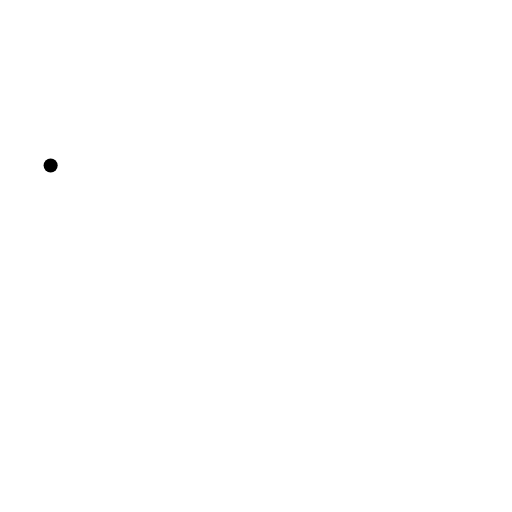
t = 0.00 s
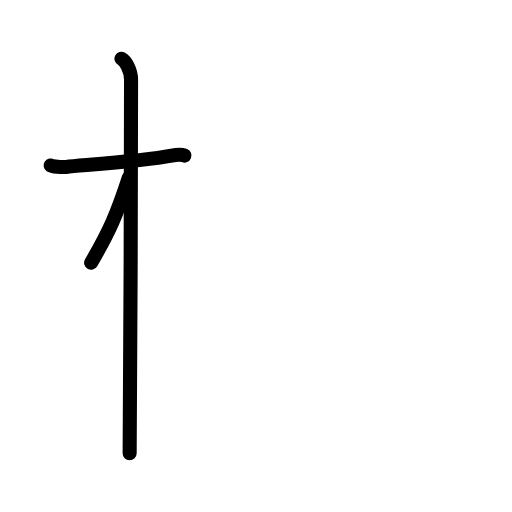
t = 2.50 s
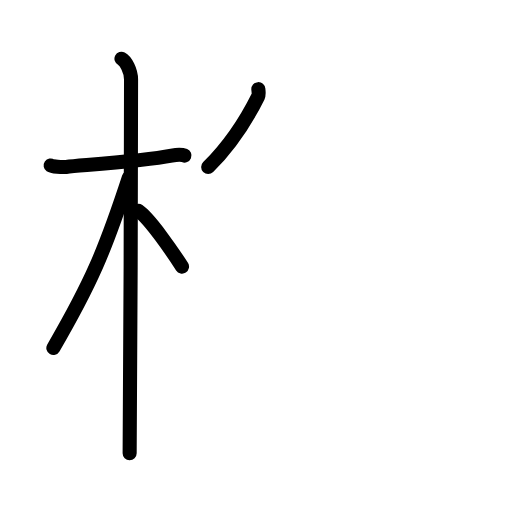
t = 4.75 s
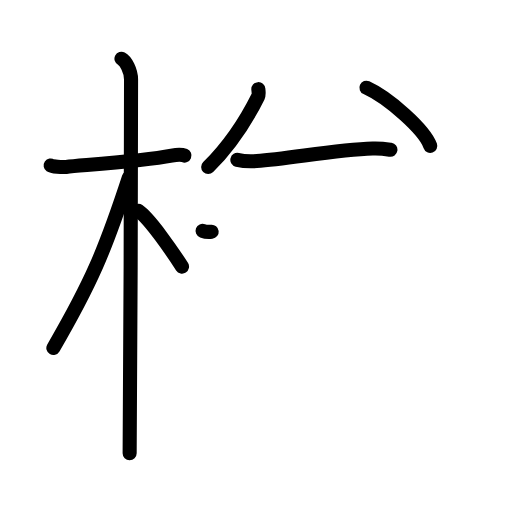
t = 7.17 s
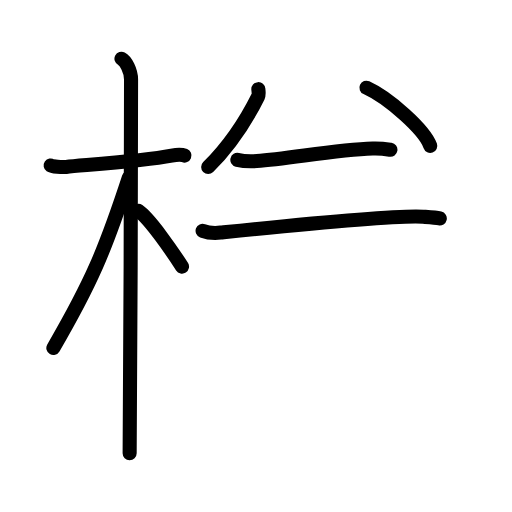
t = 7.83 s
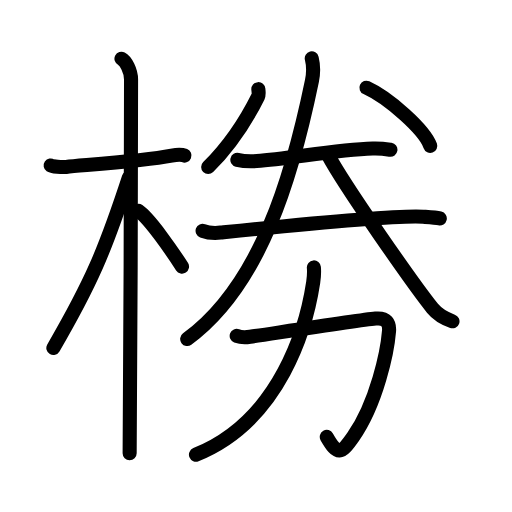
t = 12.00 s

The animated SVG that drew these frames (rendered in a browser with its animation timeline set to each time). Animation: 38 SMIL elements (animate=38); one cycle of 12.00 s.

<?xml version="1.0" encoding="UTF-8"?>
<!--
AniKanjiVG is licensed by CC-BY-SA Paul C. Sommerhoff (https://bitbucket.org/sommerhoff/anikanjivg).
AniKanjiVG uses KanjiVG which is licensed by CC-BY-SA Ulrich Apel (http://kanjivg.tagaini.net).
See also http://creativecommons.org/licenses/by-sa/3.0/
-->
<svg xmlns:kvg='http://kanjivg.tagaini.net' xmlns='http://www.w3.org/2000/svg' width='109' height='109' viewBox='0 0 109 109' style='fill:none;stroke:#000000;stroke-width:3;stroke-linecap:round;stroke-linejoin:round;' id="kvg:kanji_06926"><g id="kvg:06926" kvg:element="椦"><g id="kvg:06926-g1" kvg:element="木" kvg:position="left" kvg:radical="general"><path id="kvg:06926-s1" kvg:type="㇐" d="M10.78,35.22c0.35,0.24,2.39,0.41,3.31,0.31c3.94-0.41,16.12-1.21,22.45-2.41c0.92-0.17,2.15-0.24,2.73,0"><animate attributeName="d" begin="0.0s" dur="0.3333333333333333s" from="M10.78,35.22C10.78,35.22,10.78,35.22,10.78,35.22" to="M10.78,35.22c0.35,0.24,2.39,0.41,3.31,0.31" />
<animate attributeName="d" begin="0.3333333333333333s" dur="0.3333333333333333s" from="M10.78,35.22c0.35,0.24,2.39,0.41,3.31,0.31c0,0,0,0,0,0,0" to="M10.78,35.22c0.35,0.24,2.39,0.41,3.31,0.31c3.94-0.41,16.12-1.21,22.45-2.41" />
<animate attributeName="d" begin="0.6666666666666666s" dur="0.3333333333333333s" from="M10.78,35.22c0.35,0.24,2.39,0.41,3.31,0.31c3.94-0.41,16.12-1.21,22.45-2.41c0,0,0,0,0,0,0" to="M10.78,35.22c0.35,0.24,2.39,0.41,3.31,0.31c3.94-0.41,16.12-1.21,22.45-2.41c0.92-0.17,2.15-0.24,2.73,0" />
</path>
<path id="kvg:06926-s2" kvg:type="㇑" d="M25.86,12.5c0.91,0.47,2.04,2.5,2.04,4.42c0,0.95-0.12,73.75-0.3,79.58"><animate attributeName="d" begin="1.0s" dur="0.5s" from="M25.86,12.5C25.86,12.5,25.86,12.5,25.86,12.5" to="M25.86,12.5c0.91,0.47,2.04,2.5,2.04,4.42" />
<animate attributeName="d" begin="1.5s" dur="0.5s" from="M25.86,12.5c0.91,0.47,2.04,2.5,2.04,4.42c0,0,0,0,0,0,0" to="M25.86,12.5c0.91,0.47,2.04,2.5,2.04,4.42c0,0.95-0.12,73.75-0.3,79.58" />
<animate attributeName="d" begin="0s" dur="1.0s" from="M-100,-100" to="M-100,-100" />
</path>
<path id="kvg:06926-s3" kvg:type="㇒" d="M27.44,37.78c-5.18,15.8-8.06,22.48-16.08,36.31"><animate attributeName="d" begin="2.0s" dur="1.0s" from="M27.44,37.78C27.44,37.78,27.44,37.78,27.44,37.78" to="M27.44,37.78c-5.18,15.8-8.06,22.48-16.08,36.31" />
<animate attributeName="d" begin="0s" dur="2.0s" from="M-100,-100" to="M-100,-100" />
</path>
<path id="kvg:06926-s4" kvg:type="㇔/㇏" d="M29.47,44.9c2.37,1.59,7.28,8.76,9.28,11.85"><animate attributeName="d" begin="3.0s" dur="1.0s" from="M29.47,44.9C29.47,44.9,29.47,44.9,29.47,44.9" to="M29.47,44.9c2.37,1.59,7.28,8.76,9.28,11.85" />
<animate attributeName="d" begin="0s" dur="3.0s" from="M-100,-100" to="M-100,-100" />
</path>
</g>
<g id="kvg:06926-g2" kvg:element="劵" kvg:position="right"><g id="kvg:06926-g3" kvg:position="top"><path id="kvg:06926-s5" kvg:type="㇒" d="M55,18.98c0.03,0.39,0.17,1.1-0.06,1.57c-2.24,4.5-5.18,9.61-10.62,15.01"><animate attributeName="d" begin="4.0s" dur="0.5s" from="M55,18.98C55,18.98,55,18.98,55,18.98" to="M55,18.98c0.03,0.39,0.17,1.1-0.06,1.57" />
<animate attributeName="d" begin="4.5s" dur="0.5s" from="M55,18.98c0.03,0.39,0.17,1.1-0.06,1.57c0,0,0,0,0,0,0" to="M55,18.98c0.03,0.39,0.17,1.1-0.06,1.57c-2.24,4.5-5.18,9.61-10.62,15.01" />
<animate attributeName="d" begin="0s" dur="4.0s" from="M-100,-100" to="M-100,-100" />
</path>
<path id="kvg:06926-s6" kvg:type="㇔" d="M78.01,18.67c4.8,2.19,12.39,8.98,13.59,12.38"><animate attributeName="d" begin="5.0s" dur="1.0s" from="M78.01,18.67C78.01,18.67,78.01,18.67,78.01,18.67" to="M78.01,18.67c4.8,2.19,12.39,8.98,13.59,12.38" />
<animate attributeName="d" begin="0s" dur="5.0s" from="M-100,-100" to="M-100,-100" />
</path>
<g id="kvg:06926-g4" kvg:element="二"><g id="kvg:06926-g5" kvg:position="top"><path id="kvg:06926-s7" kvg:type="㇐" d="M50.53,34.03c1.07,0.26,3.04,0.33,4.11,0.26c6.84-0.45,16.76-2.42,24.72-2.67c1.79-0.06,2.86,0.12,3.76,0.26"><animate attributeName="d" begin="6.0s" dur="0.3333333333333333s" from="M50.53,34.03C50.53,34.03,50.53,34.03,50.53,34.03" to="M50.53,34.03c1.07,0.26,3.04,0.33,4.11,0.26" />
<animate attributeName="d" begin="6.333333333333333s" dur="0.3333333333333333s" from="M50.53,34.03c1.07,0.26,3.04,0.33,4.11,0.26c0,0,0,0,0,0,0" to="M50.53,34.03c1.07,0.26,3.04,0.33,4.11,0.26c6.84-0.45,16.76-2.42,24.72-2.67" />
<animate attributeName="d" begin="6.666666666666667s" dur="0.3333333333333333s" from="M50.53,34.03c1.07,0.26,3.04,0.33,4.11,0.26c6.84-0.45,16.76-2.42,24.72-2.67c0,0,0,0,0,0,0" to="M50.53,34.03c1.07,0.26,3.04,0.33,4.11,0.26c6.84-0.45,16.76-2.42,24.72-2.67c1.79-0.06,2.86,0.12,3.76,0.26" />
<animate attributeName="d" begin="0s" dur="6.0s" from="M-100,-100" to="M-100,-100" />
</path>
</g>
<g id="kvg:06926-g6" kvg:position="bottom"><path id="kvg:06926-s8" kvg:type="㇐" d="M43.13,49.14c1.01,0.38,2.86,0.49,3.86,0.38c6.42-0.66,36.89-3.83,43.11-3.38c1.67,0.12,2.69,0.18,3.53,0.37"><animate attributeName="d" begin="7.0s" dur="0.3333333333333333s" from="M43.13,49.14C43.13,49.14,43.13,49.14,43.13,49.14" to="M43.13,49.14c1.01,0.38,2.86,0.49,3.86,0.38" />
<animate attributeName="d" begin="7.333333333333333s" dur="0.3333333333333333s" from="M43.13,49.14c1.01,0.38,2.86,0.49,3.86,0.38c0,0,0,0,0,0,0" to="M43.13,49.14c1.01,0.38,2.86,0.49,3.86,0.38c6.42-0.66,36.89-3.83,43.11-3.38" />
<animate attributeName="d" begin="7.666666666666667s" dur="0.3333333333333333s" from="M43.13,49.14c1.01,0.38,2.86,0.49,3.86,0.38c6.42-0.66,36.89-3.83,43.11-3.38c0,0,0,0,0,0,0" to="M43.13,49.14c1.01,0.38,2.86,0.49,3.86,0.38c6.42-0.66,36.89-3.83,43.11-3.38c1.67,0.12,2.69,0.18,3.53,0.37" />
<animate attributeName="d" begin="0s" dur="7.0s" from="M-100,-100" to="M-100,-100" />
</path>
</g>
</g>
<g id="kvg:06926-g7" kvg:element="人"><path id="kvg:06926-s9" kvg:type="㇒" d="M66.37,12.42c0.26,1.04,0.45,2.78,0.04,4.78c-4.17,20.2-10.91,43.55-26.56,54.97"><animate attributeName="d" begin="8.0s" dur="0.5s" from="M66.37,12.42C66.37,12.42,66.37,12.42,66.37,12.42" to="M66.37,12.42c0.26,1.04,0.45,2.78,0.04,4.78" />
<animate attributeName="d" begin="8.5s" dur="0.5s" from="M66.37,12.42c0.26,1.04,0.45,2.78,0.04,4.78c0,0,0,0,0,0,0" to="M66.37,12.42c0.26,1.04,0.45,2.78,0.04,4.78c-4.17,20.2-10.91,43.55-26.56,54.97" />
<animate attributeName="d" begin="0s" dur="8.0s" from="M-100,-100" to="M-100,-100" />
</path>
<path id="kvg:06926-s10" kvg:type="㇏" d="M69.82,32.98c3.47,6.53,18.42,27.86,22.25,32.64c1.3,1.62,2.97,2.32,4.26,2.78"><animate attributeName="d" begin="9.0s" dur="0.5s" from="M69.82,32.98C69.82,32.98,69.82,32.98,69.82,32.98" to="M69.82,32.98c3.47,6.53,18.42,27.86,22.25,32.64" />
<animate attributeName="d" begin="9.5s" dur="0.5s" from="M69.82,32.98c3.47,6.53,18.42,27.86,22.25,32.64c0,0,0,0,0,0,0" to="M69.82,32.98c3.47,6.53,18.42,27.86,22.25,32.64c1.3,1.62,2.97,2.32,4.26,2.78" />
<animate attributeName="d" begin="0s" dur="9.0s" from="M-100,-100" to="M-100,-100" />
</path>
</g>
</g>
<g id="kvg:06926-g8" kvg:element="力" kvg:position="bottom"><path id="kvg:06926-s11" kvg:type="㇆" d="M50.39,71.51c0.91,0.35,2.06,0.31,2.85,0.19c6.5-0.96,23.12-3.53,26.72-3.88c2.34-0.23,2.99,1.04,2.86,2.66c-0.34,4.27-2.58,15.28-7.65,22.53c-2.57,3.68-3.31,4-5.6,0"><animate attributeName="d" begin="10.0s" dur="0.2s" from="M50.39,71.51C50.39,71.51,50.39,71.51,50.39,71.51" to="M50.39,71.51c0.91,0.35,2.06,0.31,2.85,0.19" />
<animate attributeName="d" begin="10.2s" dur="0.2s" from="M50.39,71.51c0.91,0.35,2.06,0.31,2.85,0.19c0,0,0,0,0,0,0" to="M50.39,71.51c0.91,0.35,2.06,0.31,2.85,0.19c6.5-0.96,23.12-3.53,26.72-3.88" />
<animate attributeName="d" begin="10.4s" dur="0.2s" from="M50.39,71.51c0.91,0.35,2.06,0.31,2.85,0.19c6.5-0.96,23.12-3.53,26.72-3.88c0,0,0,0,0,0,0" to="M50.39,71.51c0.91,0.35,2.06,0.31,2.85,0.19c6.5-0.96,23.12-3.53,26.72-3.88c2.34-0.23,2.99,1.04,2.86,2.66" />
<animate attributeName="d" begin="10.6s" dur="0.2s" from="M50.39,71.51c0.91,0.35,2.06,0.31,2.85,0.19c6.5-0.96,23.12-3.53,26.72-3.88c2.34-0.23,2.99,1.04,2.86,2.66c0,0,0,0,0,0,0" to="M50.39,71.51c0.91,0.35,2.06,0.31,2.85,0.19c6.5-0.96,23.12-3.53,26.72-3.88c2.34-0.23,2.99,1.04,2.86,2.66c-0.34,4.27-2.58,15.28-7.65,22.53" />
<animate attributeName="d" begin="10.8s" dur="0.2s" from="M50.39,71.51c0.91,0.35,2.06,0.31,2.85,0.19c6.5-0.96,23.12-3.53,26.72-3.88c2.34-0.23,2.99,1.04,2.86,2.66c-0.34,4.27-2.58,15.28-7.65,22.53c0,0,0,0,0,0,0" to="M50.39,71.51c0.91,0.35,2.06,0.31,2.85,0.19c6.5-0.96,23.12-3.53,26.72-3.88c2.34-0.23,2.99,1.04,2.86,2.66c-0.34,4.27-2.58,15.28-7.65,22.53c-2.57,3.68-3.31,4-5.6,0" />
<animate attributeName="d" begin="0s" dur="10.0s" from="M-100,-100" to="M-100,-100" />
</path>
<path id="kvg:06926-s12" kvg:type="㇒" d="M66.82,56.93c0.07,0.79,0.03,2.02-0.14,3.18c-1.42,9.39-6.92,29.39-24.96,36.68"><animate attributeName="d" begin="11.0s" dur="0.5s" from="M66.82,56.93C66.82,56.93,66.82,56.93,66.82,56.93" to="M66.82,56.93c0.07,0.79,0.03,2.02-0.14,3.18" />
<animate attributeName="d" begin="11.5s" dur="0.5s" from="M66.82,56.93c0.07,0.79,0.03,2.02-0.14,3.18c0,0,0,0,0,0,0" to="M66.82,56.93c0.07,0.79,0.03,2.02-0.14,3.18c-1.42,9.39-6.92,29.39-24.96,36.68" />
<animate attributeName="d" begin="0s" dur="11.0s" from="M-100,-100" to="M-100,-100" />
</path>
</g>
</g>
</g>
</svg>
